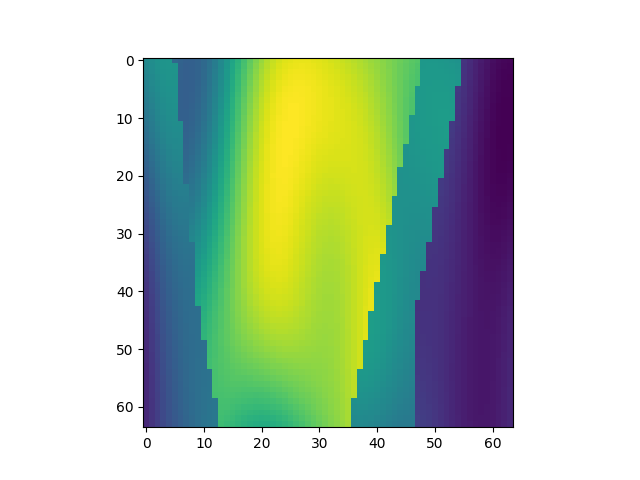

The file beside this chart, header and first rows:
, x, y, z, IC
8832, 1, 139, 1, 2.285
8833, 1, 139, 2, 2.338
8834, 1, 139, 3, 2.378
8835, 1, 139, 4, 2.402
8836, 1, 139, 5, 2.408
8837, 1, 139, 6, 1.967
8838, 1, 139, 7, 1.915
8839, 1, 139, 8, 1.887
8840, 1, 139, 9, 1.887
8841, 1, 139, 10, 1.916
8842, 1, 139, 11, 1.972
8843, 1, 139, 12, 2.054
8844, 1, 139, 13, 2.159
8845, 1, 139, 14, 2.282
8846, 1, 139, 15, 2.417
8847, 1, 139, 16, 2.559
8848, 1, 139, 17, 2.703
8849, 1, 139, 18, 2.842
8850, 1, 139, 19, 2.973
8851, 1, 139, 20, 3.091
8852, 1, 139, 21, 3.195
8853, 1, 139, 22, 3.282
8854, 1, 139, 23, 3.352
8855, 1, 139, 24, 3.405
8856, 1, 139, 25, 3.443
8857, 1, 139, 26, 3.468
8858, 1, 139, 27, 3.48
8859, 1, 139, 28, 3.483
8860, 1, 139, 29, 3.478
8861, 1, 139, 30, 3.467
8862, 1, 139, 31, 3.452
8863, 1, 139, 32, 3.433
8864, 1, 139, 33, 3.411
8865, 1, 139, 34, 3.387
8866, 1, 139, 35, 3.361
8867, 1, 139, 36, 3.333
8868, 1, 139, 37, 3.304
8869, 1, 139, 38, 3.272
8870, 1, 139, 39, 3.239
8871, 1, 139, 40, 3.204
8872, 1, 139, 41, 3.168
8873, 1, 139, 42, 3.132
8874, 1, 139, 43, 3.094
8875, 1, 139, 44, 3.057
8876, 1, 139, 45, 3.02
8877, 1, 139, 46, 2.983
8878, 1, 139, 47, 2.948
8879, 1, 139, 48, 2.914
8880, 1, 139, 49, 2.433
8881, 1, 139, 50, 2.438
8882, 1, 139, 51, 2.437
8883, 1, 139, 52, 2.431
8884, 1, 139, 53, 2.419
8885, 1, 139, 54, 2.402
8886, 1, 139, 55, 2.38
8887, 1, 139, 56, 1.514
8888, 1, 139, 57, 1.453
8889, 1, 139, 58, 1.392
8890, 1, 139, 59, 1.335
8891, 1, 139, 60, 1.284
... 4,036 more rows
